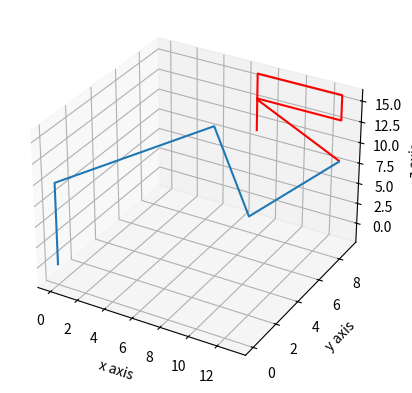

Recreate this plot in Python.


#from sympy import symbols, cos, sin, pi, simplify, pprint, tan, expand_trig, sqrt, trigsimp, atan2, asin, acos
#from sympy.matrices import Matrix
from mpl_toolkits.mplot3d import Axes3D
import matplotlib.pyplot as plt
import time
from numpy import arctan2, arcsin, sqrt, arccos
import numpy as np

a1 = 10
a2 = 9.0    #a3
a3 = 6
a4 = 7   # unka a4= hamara a3 + a4
a5 = 6
a6 = 6   # unka a6= hamara a6 + a5


# position of end effector
px, py, pz = 13, 9, 9
# value of orientation of the end effector
roll, pitch, yaw = 1, 1, 0



def get_cosine_law_angle(a, b, c):
    # given all sides of a triangle a, b, c
    # calculate angle gamma between sides a and b using cosine law
  
    gamma = np.arccos((a*a + b*b - c*c)/(2*a*b))
    return gamma

def griperCenter(px, py, pz, R06):
    # calculating griper center, see in arm diagram for detail
    Xc = px - (a5+a6)*R06[0,2]
    Yc = py - (a5+a6)*R06[1,2]
    Zc = pz - (a5+a6)*R06[2,2]
    return Xc, Yc, Zc
    
def calcFirst3Angles(Xc, Yc, Zc):
    # doing inverse kinematics on first 3 dof the reach the center of griper
    # see the calculation page of inverse kinematics for more details
    
    q1 = np.arctan2(Yc,Xc)
    '''  r1 = np.sqrt(Xc**2 + Yc**2)
    r2 = np.sqrt((r1-a2)**2 + (Zc-a1)**2)
    phi1 = np.arctan((Zc-a1)/(r1-a2))
    phi2 = get_cosine_law_angle(a3, r2, a4)
    q2 = phi1 + phi2

    phi3 = get_cosine_law_angle(a3, a4, r2)
    q3 = phi3 - np.pi '''

    r=np.sqrt((Zc-a1)*(Zc-a1) + (Xc/(np.cos(q1)))*(Xc/(np.cos(q1))))
    phi1=np.arccos((r*r + (a2)*a2 - (a3 + a4)*(a3 + a4))/(2*r*a2))
    phi2=np.arctan(((Zc-a1)/(np.sqrt(Xc*Xc + Yc*Yc))))
    q2=phi2+phi1                                                            # reason not known
    q3=np.pi-np.arccos((a2*a2 + (a3 + a4)*(a3 + a4)- r*r)/(2*a2*(a3+a4)))   #jugaad
    q3=-q3

    return q1, q2, q3

def calcLast3Angles(R36):
    # evaluating last 3 angles by comparing the matrices
    # R36 = Matrix([[-sin(q4)*sin(q6) + cos(q4)*cos(q5)*cos(q6), -sin(q4)*cos(q6) - sin(q6)*cos(q4)*cos(q5), sin(q5)*cos(q4)],
    #               [sin(q4)*cos(q5)*cos(q6) + sin(q6)*cos(q4), -sin(q4)*sin(q6)*cos(q5) + cos(q4)*cos(q6), sin(q4)*sin(q5)],
    #               [-sin(q5)*cos(q6)                         , sin(q5)*sin(q6)                           , cos(q5)]])

    q4 = np.arctan2(R36[1,2],R36[0, 2])

    q5 = np.arccos(R36[2,2])

    #q6 = np.arcsin(R36[2,1]/np.sin(q5))
    q6 = np.arctan2(R36[2,1],-R36[2,0])
    return q4, q5, q6

def get_angles(px, py, pz, b, a, c):

    # the frame of griper is pre-rotated from bellow rotation matrix
    R6a = np.array([[0, 0, 1.0], [0, -1.0, 0], [1.0, 0, 0]])
    
    # rotation matrix after rotating around y-axis (pitch)
    A = np.array([[np.cos(a), 0, np.sin(a)], [0, 1, 0], [-np.sin(a), 0, np.cos(a)]])

    # rotation matrix after rotating around z-axis (roll)
    B = np.array([[np.cos(b), -np.sin(b), 0], [np.sin(b), np.cos(b), 0], [0, 0, 1]])

    # rotation matrix after rotating around x-axis (yaw)
    C = np.array([[1, 0, 0], [0, np.cos(c), -np.sin(c)], [0, np.sin(c), np.cos(c)]])

    # after total rotation of pitch, roll and yaw
    R6b = np.dot(np.dot(A,B),C)
    R06 = np.dot(R6a,R6b)
    # print(np.matrix(R06))

    # calculating center of griper
    Xc, Yc, Zc = griperCenter(px, py, pz, R06)

    # calculating first 3 angles
    q1, q2, q3 = calcFirst3Angles(Xc, Yc, Zc)

    # rotation matrix of 3 wrt 0 frame  see the calculation sheet for more understanding
    # homogeneous matrices
    H0_1 = np.array([[np.cos(q1),0,np.sin(q1)],
                  [np.sin(q1),0,-np.cos(q1)],
                  [0,1,0]])
    H1_2 = np.array([[np.cos(q2),-np.sin(q2),0],
                  [np.sin(q2),np.cos(q2),0],
                  [0,0,1]])
    H2_3 = np.array([[-np.sin(q3),0,np.cos(q3)],
                  [np.cos(q3),0,np.sin(q3)],
                  [0,1,0]])
    ''' H3_4 = Matrix([[cos(q4),0,-sin(q4),0],
                  [sin(q4),0,cos(q4),0],
                  [0,-1,0,a3+a4],
                  [0,0,0,1]])
    H4_5 = Matrix([[cos(q5),0,sin(q5),0],
                  [sin(q5),0,-cos(q5),0],
                  [0,1,0,0],
                  [0,0,0,1]])
    H5_6 = Matrix([[cos(q6),-sin(q6),0,0],
                  [sin(q6),cos(q6),0,0],
                  [0,0,1,(a5+a6)],
                  [0,0,0,1]])
    
    H0_6 = H0_1*H1_2*H2_3*H3_4*H4_5*H5_6  '''
    
    # rotation matrices
    '''  R0_1 = H0_1[:3][:3]
    R0_2 = R0_1*H1_2[:3][ :3]
    R0_3 = R0_2*H2_3[:3][ :3]'''

    R0_1 = H0_1
    R0_2 = np.dot(H0_1,H1_2)
    R0_3 = np.dot(R0_2,H2_3)   

    ''' R0_4 = R0_3*H3_4[:3, :3]
    R0_5 = R0_4*H4_5[:3, :3]
    R0_6 = R0_5*H5_6[:3, :3]  '''

    IR03=np.linalg.inv(R0_3) 
    # IR03 = np.transpose(R0_3)
    R36 = np.dot(IR03, R06)

    q4, q5, q6 = calcLast3Angles(R36)
    return q1, q2, q3, q4, q5, q6

q1, q2, q3, q4, q5, q6 = get_angles(px, py, pz, roll, pitch, yaw)

print("q1 : ", q1)
print("q2 : ", q2)
print("q3 : ", q3)
print("q4 : ", q4)
print("q5 : ", q5)
print("q6 : ", q6)


 # homogeneous matrices

def homogenousmatrices(q1, q2, q3, q4, q5, q6):
  h0_1 = np.array([[np.cos(q1),0,np.sin(q1),0],
                  [np.sin(q1),0,-np.cos(q1),0],
                  [0,1,0,a1],
                  [0,0,0,1]])
 
  h1_2 = np.array([[np.cos(q2),-np.sin(q2),0,a2*np.cos(q2)],
                  [np.sin(q2),np.cos(q2),0,a2*np.sin(q2)],
                  [0,0,1,0],
                  [0,0,0,1]])
 
  h0_2 = np.dot(np.array(h0_1), np.array(h1_2))
 
  h2_3 = np.array([[-np.sin(q3),0,np.cos(q3),0],
               [np.cos(q3),0,np.sin(q3),0],
               [0,1,0,0],
               [0,0,0,1]])
 
  h0_3 = np.dot(np.array(h0_2), np.array(h2_3))
 
  h3_4 = np.array([[np.cos(q4),0,-np.sin(q4),0],
               [np.sin(q4),0,np.cos(q4),0],
               [0,-1,0,a3+a4],
               [0,0,0,1]])
  h0_4 = np.dot(np.array(h0_3), np.array(h3_4))
 
  h4_5 = np.array([[np.cos(q5),0,np.sin(q5),0],
               [np.sin(q5),0,-np.cos(q5),0],
               [0,1,0,0],
               [0,0,0,1]])
  h0_5 = np.dot(np.array(h0_4), np.array(h4_5))
 
  h5_6 = np.array([[np.cos(q6),-np.sin(q6),0,0],
               [np.sin(q6),np.cos(q6),0,0],
               [0,0,1,(a5+a6)],
               [0,0,0,1]])
  h0_6 = np.dot(np.array(h0_5), np.array(h5_6))
  X=[]
  Y=[]
  Z=[]
  X.append(0)
  X.append(0)
  X.append(h0_1[0, 3])
  X.append(h0_2[0, 3])
  X.append(h0_3[0, 3])
  X.append(h0_4[0, 3])
  X.append(h0_5[0, 3])
  X.append(h0_6[0, 3])



  Y.append(0)
  Y.append(0)
  Y.append(h0_1[1, 3])
  Y.append(h0_2[1, 3])
  Y.append(h0_3[1, 3])
  Y.append(h0_4[1, 3])
  Y.append(h0_5[1, 3])
  Y.append(h0_6[1, 3])

  Z.append(0)
  Z.append(a1)
  Z.append(h0_1[2, 3])
  Z.append(h0_2[2, 3])
  Z.append(h0_3[2, 3])
  Z.append(h0_4[2, 3])
  Z.append(h0_5[2, 3])
  Z.append(h0_6[2, 3])
  return h0_6[0,3],h0_6[1,3],h0_6[2,3],X,Y,Z


fig = plt.figure()
ax = fig.add_subplot(111, projection='3d')
ax.set_xlabel('x axis')
ax.set_ylabel('y axis')
ax.set_zlabel('z axis')

Xx=[]
Yy=[]
Zz=[]
i=9
for i in range (9,17,1):
  px, py, pz= 7, 9, i
  q1, q2, q3, q4, q5, q6 = get_angles(px, py, pz, roll, pitch, yaw)
  x1, y1, z1, X, Y, Z=homogenousmatrices(q1, q2, q3, q4, q5, q6)
  Xx.append([x1])
  Yy.append([y1])
  Zz.append([z1])
  X = np.reshape(X, (1, 8))
  Y = np.reshape(Y, (1, 8))
  Z = np.reshape(Z, (1, 8)) 
  #ax.plot_wireframe(X, Y, Z) 
  fig.canvas.draw_idle()
  fig.canvas.flush_events()
  time.sleep(0.01)

for i in range (7,14,1):
  px, py, pz= i, 9, 16
  q1, q2, q3, q4, q5, q6 = get_angles(px, py, pz, roll, pitch, yaw)
  x1, y1, z1, X, Y, Z=homogenousmatrices(q1, q2, q3, q4, q5, q6)
  Xx.append([x1])
  Yy.append([y1])
  Zz.append([z1])
  X = np.reshape(X, (1, 8))
  Y = np.reshape(Y, (1, 8))
  Z = np.reshape(Z, (1, 8)) 
  #ax.plot_wireframe(X, Y, Z) 
  fig.canvas.draw_idle()
  fig.canvas.flush_events()
  time.sleep(.010)

for i in range (16,12,-1):
  px, py, pz= 13, 9, i
  q1, q2, q3, q4, q5, q6 = get_angles(px, py, pz, roll, pitch, yaw)
  x1, y1, z1, X, Y, Z=homogenousmatrices(q1, q2, q3, q4, q5, q6)
  Xx.append([x1])
  Yy.append([y1])
  Zz.append([z1])
  X = np.reshape(X, (1, 8))
  Y = np.reshape(Y, (1, 8))
  Z = np.reshape(Z, (1, 8)) 
  #ax.plot_wireframe(X, Y, Z) 
  fig.canvas.draw_idle()
  fig.canvas.flush_events()
  time.sleep(.10) 
  

for i in range (13,6,-1):
  px, py, pz= i, 9, 13
  q1, q2, q3, q4, q5, q6 = get_angles(px, py, pz, roll, pitch, yaw)
  x1, y1, z1, X, Y, Z=homogenousmatrices(q1, q2, q3, q4, q5, q6)
  Xx.append([x1])
  Yy.append([y1])
  Zz.append([z1])
  X = np.reshape(X, (1, 8))
  Y = np.reshape(Y, (1, 8))
  Z = np.reshape(Z, (1, 8)) 
  #ax.plot_wireframe(X, Y, Z) 
  fig.canvas.draw_idle()
  fig.canvas.flush_events()
  time.sleep(.10)

j=13+4/6
for i in range (7,14,1):
  j=j-4/5
  px, py, pz= i, 9, j
  q1, q2, q3, q4, q5, q6 = get_angles(px, py, pz, roll, pitch, yaw)
  x1, y1, z1, X, Y, Z=homogenousmatrices(q1, q2, q3, q4, q5, q6)
  Xx.append([x1])
  Yy.append([y1])
  Zz.append([z1])
  X = np.reshape(X, (1, 8))
  Y = np.reshape(Y, (1, 8))
  Z = np.reshape(Z, (1, 8)) 
  #ax.plot_wireframe(X, Y, Z) 
  fig.canvas.draw_idle()
  fig.canvas.flush_events()
  time.sleep(.010)

Xx = np.reshape(Xx, (1,33))
Yy= np.reshape(Yy, (1,33))
Zz= np.reshape(Zz, (1,33))

ax.plot_wireframe(Xx, Yy, Zz,color='r')

px=px-1
x1, y1, z1, X, Y, Z=homogenousmatrices(q1, q2, q3, q4, q5, q6)
 
X = np.reshape(X, (1, 8))
Y = np.reshape(Y, (1, 8))
Z = np.reshape(Z, (1, 8)) 
ax.plot_wireframe(X, Y, Z)
print("X=",X[0,-1]," Y=",Y[0,-1]," Z=",Z[0,-1])
 

plt.show()
